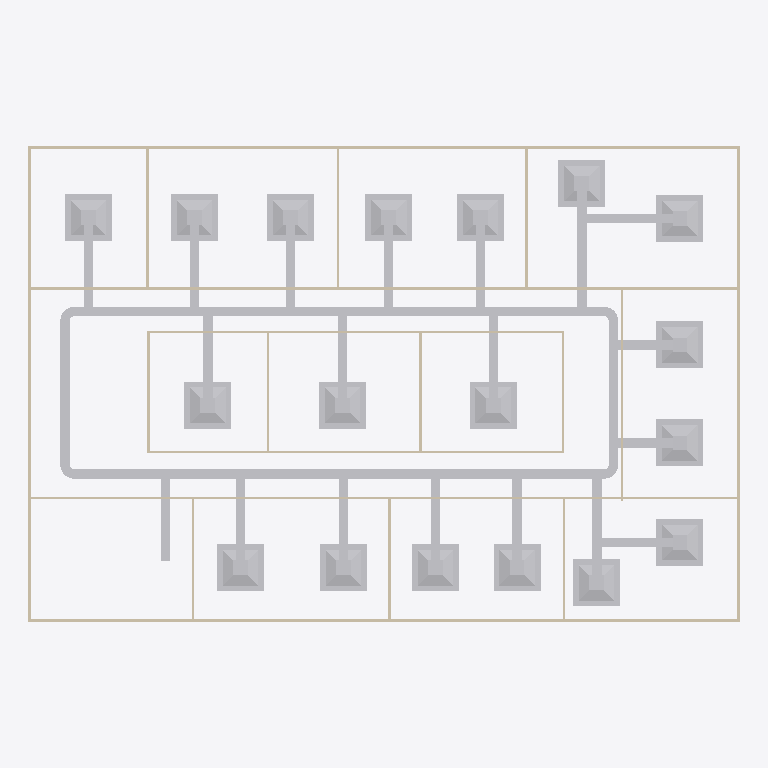
Plan cut of the same IFC building model at storey 'DUCTING' (level 2.80 m, cut at 4.20 m), seen from above with north up, elements coloured by IFC class: 47 other elements (light grey), 20 walls (beige). Cut surfaces are drawn darker.
Extent 30.2 m × 20.2 m × 3.1 m (x, y, z). Storeys (2): GF at 0.00 m; DUCTING at 2.80 m. Elements (98): 23 IfcDuctFitting, 23 IfcDuctSegment, 20 IfcWall, 18 IfcAirTerminalBox, 12 IfcDoor, 1 IfcDistributionElement, 1 IfcSlab.

HEADER;
FILE_DESCRIPTION(('ViewDefinition[DesignTransferView]'),'2;1');
FILE_NAME('s08-activity.ifc','2026-10-27T09:24:17+08:00',(''),(''),'IfcOpenShell 0.8.5-post1','Bonsai 0.8.5-post1','Nobody');
FILE_SCHEMA(('IFC4'));
ENDSEC;
DATA;
#1=IFCPROJECT('3zt5O$T9T8$f08reIzjZBG',$,'My Project',$,$,$,$,(#14,#26),#9);
#31=IFCSITE('1NLrA44prEX92DnmwXdVUh',$,'My Site',$,$,#54,$,$,$,$,$,$,$,$);
#37=IFCBUILDING('1ea87Rwi56DAMd629yNbTu',$,'My Building',$,$,#60,$,$,$,$,$,$);
#43=IFCBUILDINGSTOREY('2of0Ajz6PECP2yaGtpU3l_',$,'GF',$,$,#66,$,$,$,$);
#1016=IFCBUILDINGSTOREY('3HTIekM2nDnOQ$CItJIcEO',$,'DUCTING',$,$,#5122,$,$,$,$);
#10106=IFCDUCTSEGMENT('18Zy6VhhT0nAHD0lo4hy6w',$,'DuctSegment',$,$,#10408,#10117,$,$);
#10008=IFCDUCTSEGMENT('01jo_5MSjFygz9JmgB3fdm',$,'DuctSegment',$,$,#10521,#10019,$,$);
#1275=IFCWALL('1UDBmIW3567uetp1yQ1qI9',$,'Wall',$,$,#1536,#1281,$,$);
#1325=IFCWALL('0D$5VMz2v6s8av8iII3Pg9',$,'Wall',$,$,#1472,#1331,$,$);
#7732=IFCAIRTERMINALBOX('0B4cqbmBT8AgVlljgAkrVp',$,'AirTerminal',$,$,#7788,#7733,$,.CONSTANTFLOW.);
#7789=IFCAIRTERMINALBOX('0UjQGkvvjAcAPhXVqsqLxK',$,'AirTerminal',$,$,#7891,#7795,$,.CONSTANTFLOW.);
#7892=IFCAIRTERMINALBOX('3PjzB6xi5C2RDAkRKdbHBs',$,'AirTerminal',$,$,#7994,#7898,$,.CONSTANTFLOW.);
#7995=IFCAIRTERMINALBOX('2PMlauarT0Vv2g6i16A4g_',$,'AirTerminal',$,$,#8097,#8001,$,.CONSTANTFLOW.);
#8098=IFCAIRTERMINALBOX('2syd0HJr508A27XATsv1VG',$,'AirTerminal',$,$,#8200,#8104,$,.CONSTANTFLOW.);
#8560=IFCAIRTERMINALBOX('1oIFnxxbHA48xno9t0WrsI',$,'AirTerminal',$,$,#8662,#8566,$,.CONSTANTFLOW.);
#8457=IFCAIRTERMINALBOX('2t32sDSz57ogn6ophAjiqh',$,'AirTerminal',$,$,#8559,#8463,$,.CONSTANTFLOW.);
#8869=IFCAIRTERMINALBOX('08pvyxHqfFzQYQxj7DOlx2',$,'AirTerminal',$,$,#8971,#8875,$,.CONSTANTFLOW.);
#9065=IFCAIRTERMINALBOX('3KAViYZ0r45xepfmGJ02yY',$,'AirTerminal',$,$,#9167,#9071,$,.CONSTANTFLOW.);
#8972=IFCAIRTERMINALBOX('2fh59BJkL6_8e0n6Z$eO_1',$,'AirTerminal',$,$,#9655,#8978,$,.CONSTANTFLOW.);
#8304=IFCAIRTERMINALBOX('2azJQ8uW5CiQ4S7SlXo81i',$,'AirTerminal',$,$,#12605,#8310,$,.CONSTANTFLOW.);
#10841=IFCAIRTERMINALBOX('1cEQElJwb0XA6g4bNVuQRb',$,'AirTerminal',$,$,#12625,#10847,$,.CONSTANTFLOW.);
#8201=IFCAIRTERMINALBOX('3A1XzrS7DF7xwL_Y8vUVmi',$,'AirTerminal',$,$,#8376,#8207,$,.CONSTANTFLOW.);
#8663=IFCAIRTERMINALBOX('0OKa37VRr6kQY8MCHzXLav',$,'AirTerminal',$,$,#8765,#8669,$,.CONSTANTFLOW.);
#9168=IFCAIRTERMINALBOX('3ZNiRD7Ob9n9gzTz1oCYiV',$,'AirTerminal',$,$,#9270,#9174,$,.CONSTANTFLOW.);
#9271=IFCAIRTERMINALBOX('2wTHSLlaH7M9mZGz40Sun$',$,'AirTerminal',$,$,#12610,#9277,$,.CONSTANTFLOW.);
#10630=IFCAIRTERMINALBOX('13Bc1psKfFKxZQ8H125DE9',$,'AirTerminal',$,$,#12615,#10636,$,.CONSTANTFLOW.);
#10748=IFCAIRTERMINALBOX('2vCTPrOwPEJwkN2QRfEjd$',$,'AirTerminal',$,$,#12620,#10754,$,.CONSTANTFLOW.);
#1691=IFCWALL('1FThg5$zvA0wdYF9edpZMy',$,'Wall',$,$,#1702,#1697,$,$);
#1300=IFCWALL('0vjWYu7njEFBO_oOq$0Qyr',$,'Wall',$,$,#1311,#1306,$,$);
#1350=IFCWALL('0MRWzSognESQdIQWcQ80v9',$,'Wall',$,$,#1504,#1356,$,$);
#2199=IFCWALL('3v2aa1NzvEb9OH_5rmflzp',$,'Wall',$,$,#2210,#2205,$,$);
#10359=IFCDUCTSEGMENT('3AKa3ytr12$xW1LjnxNYnf',$,'DuctSegment',$,$,#10428,#10370,$,$);
#10071=IFCDUCTSEGMENT('33sBVocX12W8816y0fOSlv',$,'DuctSegment',$,$,#10275,#10082,$,$);
#8151=IFCDUCTSEGMENT('3OzkBxKXrBbeEEG4xq6fHy',$,'DuctSegment',$,$,#11437,#8185,$,$);
#10585=IFCDUCTSEGMENT('3lLWPorR19w8IVYvu6hSrl',$,'DuctSegment',$,$,#11767,#10619,$,$);
#2237=IFCWALL('38QhbdbKb9UujMqX3wlw11',$,'Wall',$,$,#2498,#2243,$,$);
#2287=IFCWALL('3teyjcrzf3uAgXpO0b$VhD',$,'Wall',$,$,#2434,#2293,$,$);
#9118=IFCDUCTSEGMENT('36$LNeZ2n3XRExgbKhn51_',$,'DuctSegment',$,$,#11833,#9152,$,$);
#8613=IFCDUCTSEGMENT('31KgANrPT31wciKJPj1FGN',$,'DuctSegment',$,$,#12275,#8647,$,$);
#8254=IFCDUCTSEGMENT('1pTyWDXI9BXflrpZj7PcCa',$,'DuctSegment',$,$,#11503,#8288,$,$);
#10979=IFCDUCTSEGMENT('3Fdoz0ZSP5rvc25otBbYsx',$,'DuctSegment',$,$,#11038,#11013,$,$);
#9020=IFCDUCTSEGMENT('1BPtoHilTAtOFzvmSS3p6L',$,'DuctSegment',$,$,#11899,#9054,$,$);
#8819=IFCDUCTSEGMENT('3SlPzBemz80wZm1550zPGE',$,'DuctSegment',$,$,#11965,#8853,$,$);
#8922=IFCDUCTSEGMENT('3xVfGeQiz5ZeG98U14vQdM',$,'DuctSegment',$,$,#10978,#8956,$,$);
#8510=IFCDUCTSEGMENT('1scjgXe_18ivPgD9Ix$elI',$,'DuctSegment',$,$,#12407,#8544,$,$);
#8412=IFCDUCTSEGMENT('0Ow2vMi1P6cO_Wihn794Xi',$,'DuctSegment',$,$,#12473,#8446,$,$);
#7656=IFCDUCTSEGMENT('3HcD9KG$D5l87sSsEyGpt5',$,'DuctSegment',$,$,#11107,#7667,$,$);
#7739=IFCDUCTSEGMENT('2dHSrUp3539hx3q$FiTlHE',$,'DuctSegment',$,$,#11173,#7773,$,$);
#7842=IFCDUCTSEGMENT('07tycx1tX59etyKmnSQyMZ',$,'DuctSegment',$,$,#11239,#7876,$,$);
#7945=IFCDUCTSEGMENT('3u0PKMGO9DFQ5PVu42C$DK',$,'DuctSegment',$,$,#11305,#7979,$,$);
#8048=IFCDUCTSEGMENT('0TiHjVAKfDZBnioiWg1Qi2',$,'DuctSegment',$,$,#11371,#8082,$,$);
#10889=IFCDUCTSEGMENT('1fSuCJ$Iz5jgTg2VeFZOGT',$,'DuctSegment',$,$,#11701,#10923,$,$);
#10678=IFCDUCTSEGMENT('0GAmsdggDF7fBAsQcQr02G',$,'DuctSegment',$,$,#11569,#10712,$,$);
#10796=IFCDUCTSEGMENT('3QxAVL0Yf6axgV$S9chZxs',$,'DuctSegment',$,$,#11635,#10830,$,$);
#1575=IFCWALL('0yoypxvBj1LOjvNX_uVlxo',$,'Wall',$,$,#1586,#1581,$,$);
#2588=IFCWALL('3wRS01hnLD4B$J95dhOsKc',$,'Wall',$,$,#2599,#2594,$,$);
#4353=IFCWALL('34SAuU2qLCdwV$uj36b6u8',$,'Wall',$,$,#4382,#4364,$,$);
#2664=IFCWALL('2u5j55KIv7MPjPhu1A$avy',$,'Wall',$,$,#2675,#2670,$,$);
#2312=IFCWALL('3pHwNhcHT59BzMMTBJMF1f',$,'Wall',$,$,#2466,#2318,$,$);
#2550=IFCWALL('0_i8dKuLTDOeOHoWA7rqIT',$,'Wall',$,$,#2561,#2556,$,$);
#1550=IFCWALL('35K1npWBPFGB3tO6w_xo94',$,'Wall',$,$,#1561,#1556,$,$);
#1729=IFCWALL('3NWj3y039AvQIEMOySC9Fs',$,'Wall',$,$,#1740,#1735,$,$);
#2262=IFCWALL('32x$v5jALC4AtRDaSMpZN_',$,'Wall',$,$,#2273,#2268,$,$);
#2626=IFCWALL('2Ys7X7SLPFIQVgD5yA6a41',$,'Wall',$,$,#2637,#2632,$,$);
#2702=IFCWALL('1CrOvByev4Z9g5C7MtL_BV',$,'Wall',$,$,#2713,#2708,$,$);
#2512=IFCWALL('1vx03Rlen1m8AGkws_VT06',$,'Wall',$,$,#2523,#2518,$,$);
#10456=IFCDUCTFITTING('0Av0esT$1AhONooh16RL6y',$,'DuctFitting',$,$,#10487,#10464,$,$);
#10224=IFCDUCTFITTING('0mQlpttjP8LuuLm$hsgMEr',$,'DuctFitting',$,$,#10256,#10233,$,$);
#10549=IFCDUCTFITTING('04hcEoieD4NxPlgfebo$_p',$,'DuctFitting',$,$,#10580,#10557,$,$);
#10323=IFCDUCTFITTING('0jxwPtu5rFxA4sI5sc3Ww5',$,'DuctFitting',$,$,#10354,#10331,$,$);
#11379=IFCDUCTFITTING('2tu5I8Pfr6APH77q82B4ip',$,'DuctFitting',$,$,#12655,#11390,$,$);
#12217=IFCDUCTFITTING('3Cn209VgT55P8ihI2R2wSl',$,'DuctFitting',$,$,#12710,#12228,$,$);
ENDSEC;
